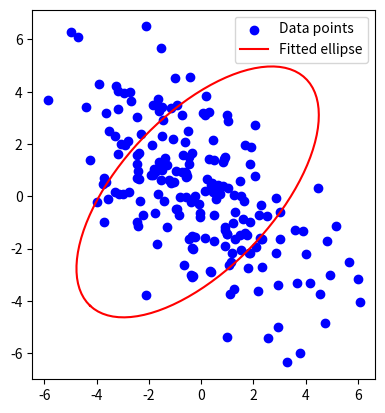

The matplotlib source for this figure:
import numpy as np
import matplotlib.pyplot as plt


def fit_ellipse(points):
    # Step 1: Center the points
    points = np.array(points)
    mean = np.mean(points, axis=0)
    centered_points = points - mean

    # Step 2: Calculate the covariance matrix
    covariance_matrix = np.cov(centered_points, rowvar=False)

    # Step 3: Perform eigenvalue decomposition
    eigenvalues, eigenvectors = np.linalg.eigh(covariance_matrix)

    # Step 4: Sort eigenvalues and eigenvectors in descending order
    order = eigenvalues.argsort()[::-1]
    eigenvalues = eigenvalues[order]
    eigenvectors = eigenvectors[:, order]

    # Step 5: Calculate the axes lengths (semi-major and semi-minor axes)
    major_axis_length = 2 * np.sqrt(eigenvalues[0])
    minor_axis_length = 2 * np.sqrt(eigenvalues[1])

    # Step 6: Determine the orientation of the ellipse (angle of rotation)
    angle = np.arctan2(eigenvectors[1, 0], eigenvectors[0, 0])

    return mean, major_axis_length, minor_axis_length, angle, eigenvectors


def plot_ellipse(mean, major_axis_length, minor_axis_length, angle):
    # Step 7: Create a parametric representation of the ellipse
    t = np.linspace(0, 2 * np.pi, 100)
    cos_t = np.cos(t)
    sin_t = np.sin(t)

    # Parametric form of the ellipse
    ellipse_x = major_axis_length * cos_t
    ellipse_y = minor_axis_length * sin_t

    # Rotate the ellipse based on the angle
    rotation_matrix = np.array([[np.cos(angle), -np.sin(angle)], [np.sin(angle), np.cos(angle)]])
    ellipse_coords = np.dot(np.vstack((ellipse_x, ellipse_y)).T, rotation_matrix)

    # Translate ellipse to the mean center
    ellipse_coords += mean

    # Plot the points and the fitted ellipse
    plt.scatter(points[:, 0], points[:, 1], color='blue', label='Data points')
    plt.plot(ellipse_coords[:, 0], ellipse_coords[:, 1], color='red', label='Fitted ellipse')
    plt.gca().set_aspect('equal', adjustable='box')
    plt.legend()
    plt.show()


# Example usage with random data points
np.random.seed(0)
# Create a set of points roughly forming an ellipse
points = np.random.randn(200, 2)
points[:, 0] = points[:, 0] * 3  # Stretch along x-axis
points[:, 1] = points[:, 1] * 1.5  # Stretch along y-axis
points = np.dot(points,
                np.array([[np.cos(np.pi / 4), -np.sin(np.pi / 4)], [np.sin(np.pi / 4), np.cos(np.pi / 4)]]))  # Rotate

# Fit ellipse
mean, major_axis_length, minor_axis_length, angle, eigenvectors = fit_ellipse(points)

# Plot result
plot_ellipse(mean, major_axis_length, minor_axis_length, angle)

# Explanation of the Code:
# fit_ellipse function:
#
# Step 1: Centers the points by subtracting the mean of the points.
# Step 2: Calculates the covariance matrix of the centered points.
# Step 3: Performs eigenvalue decomposition to get the eigenvalues and eigenvectors.
# Step 4: Sorts the eigenvalues and eigenvectors in descending order (this ensures the largest eigenvalue corresponds to the semi-major axis).
# Step 5: Calculates the lengths of the semi-major and semi-minor axes based on the eigenvalues.
# Step 6: Calculates the angle of rotation (orientation) of the ellipse from the first eigenvector.
# plot_ellipse function:
#
# Uses the parametric form of the ellipse to generate the points along the ellipse.
# Rotates and translates the ellipse to fit the data.
# Plots both the original points and the fitted ellipse using matplotlib.
# Example usage:
#
# Generates a set of random points forming an ellipse and applies the fit_ellipse and plot_ellipse functions to visualize the result.
# Result:
# When you run the code, it will display a plot with the point cloud (blue) and the fitted ellipse (red). The algorithm should fit the ellipse that best represents the data.
#
# Let me know if you'd like to adjust this for specific datasets or need any further explanation!